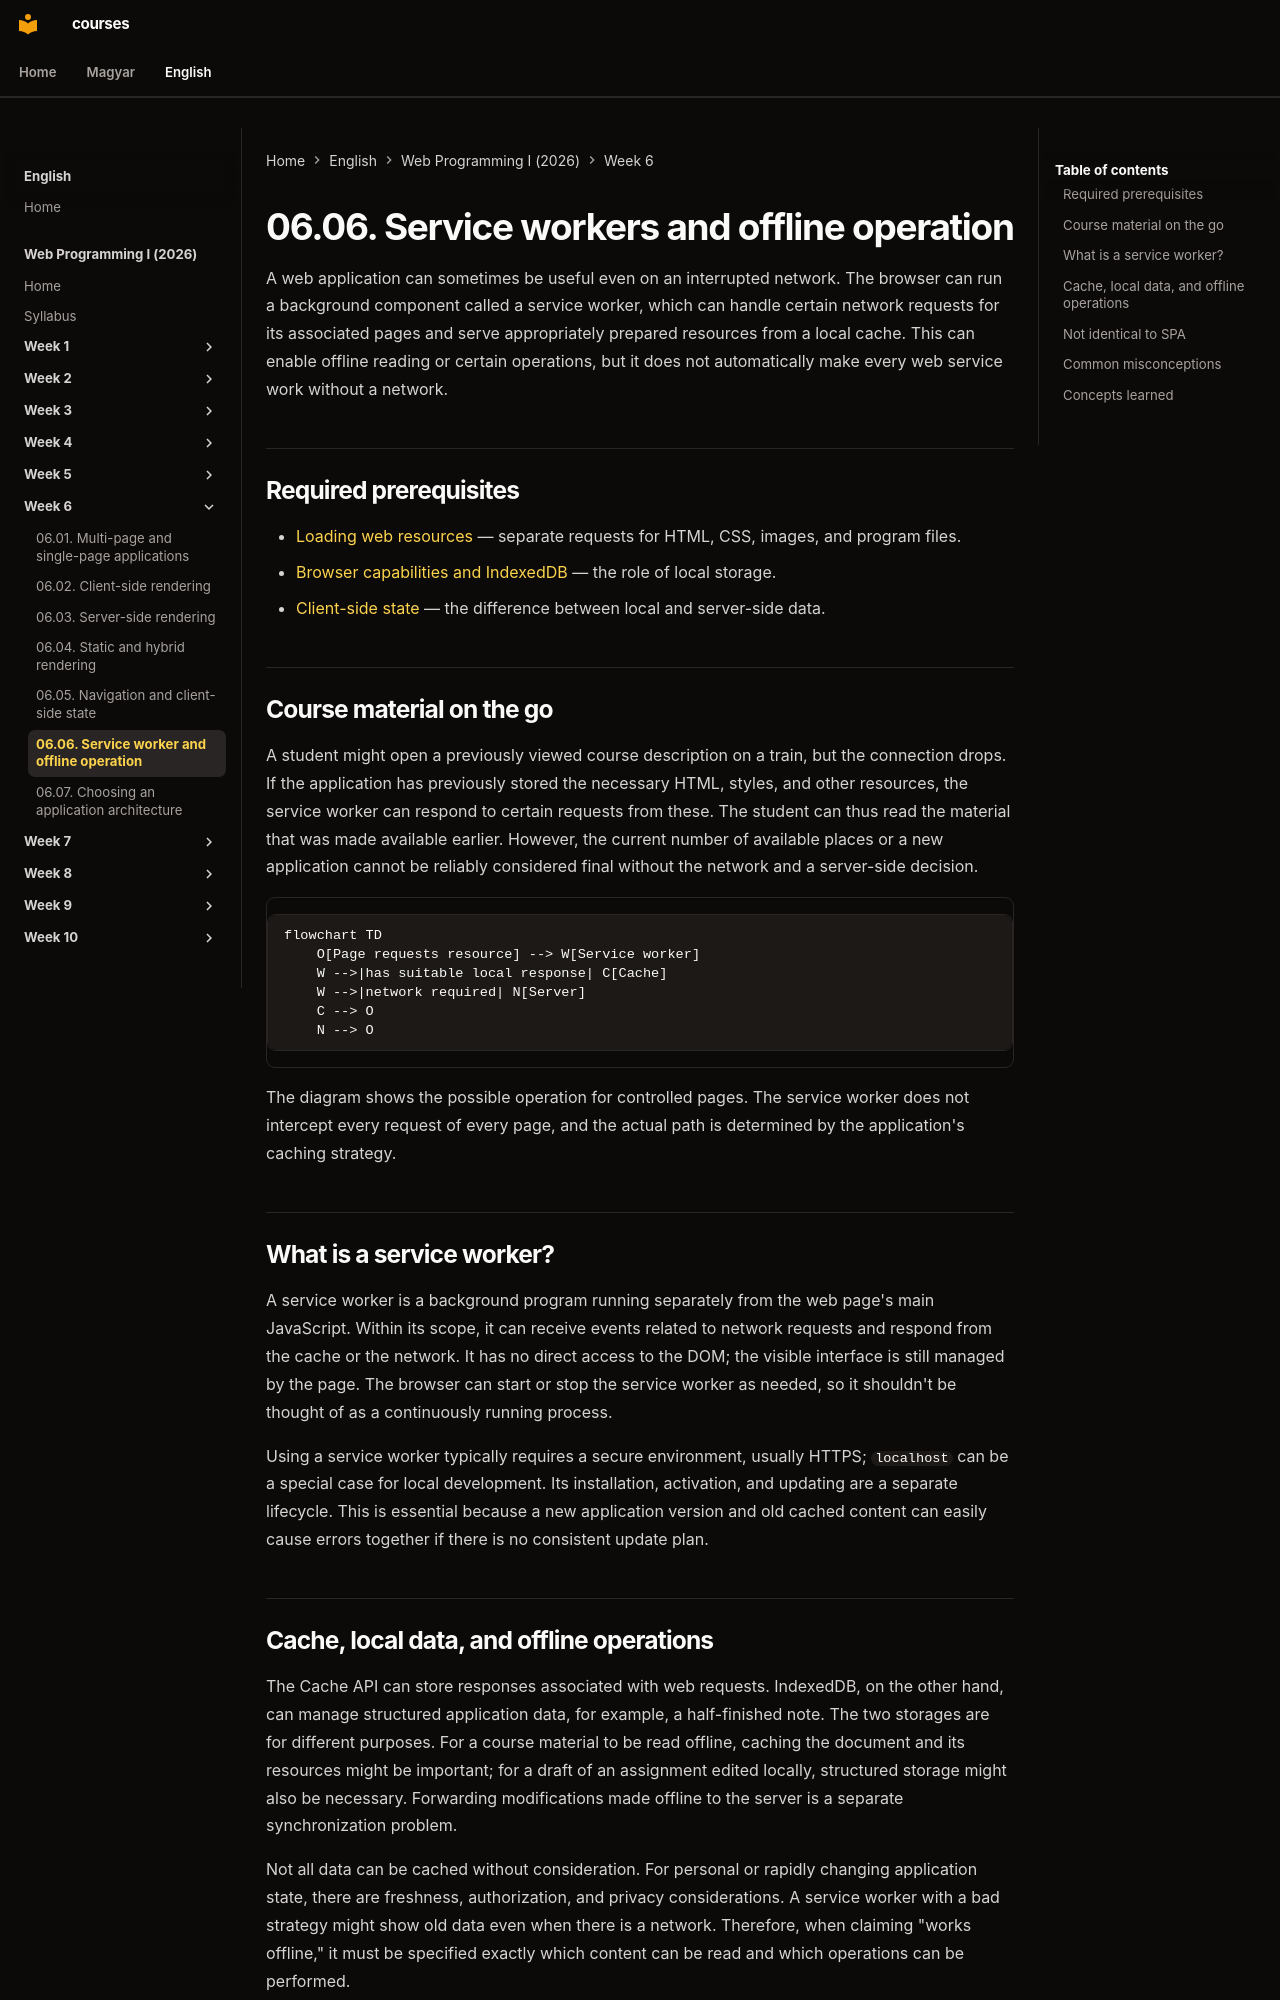

repository: laborci/courses · page: web-programming-1/en/06-06-service-workers-and-offline/index.html · generator: mkdocs

# 06.06. Service workers and offline operation

A web application can sometimes be useful even on an interrupted network. The browser can run a background component called a service worker, which can handle certain network requests for its associated pages and serve appropriately prepared resources from a local cache. This can enable offline reading or certain operations, but it does not automatically make every web service work without a network.

## Required prerequisites

- [Loading web resources](03-04-loading-web-resources.md) — separate requests for HTML, CSS, images, and program files.
- [Browser capabilities and IndexedDB](03-06-browser-capabilities.md) — the role of local storage.
- [Client-side state](06-05-navigation-and-client-state.md) — the difference between local and server-side data.

## Course material on the go

A student might open a previously viewed course description on a train, but the connection drops. If the application has previously stored the necessary HTML, styles, and other resources, the service worker can respond to certain requests from these. The student can thus read the material that was made available earlier. However, the current number of available places or a new application cannot be reliably considered final without the network and a server-side decision.

```mermaid
flowchart TD
    O[Page requests resource] --> W[Service worker]
    W -->|has suitable local response| C[Cache]
    W -->|network required| N[Server]
    C --> O
    N --> O
```

The diagram shows the possible operation for controlled pages. The service worker does not intercept every request of every page, and the actual path is determined by the application's caching strategy.

## What is a service worker?

A service worker is a background program running separately from the web page's main JavaScript. Within its scope, it can receive events related to network requests and respond from the cache or the network. It has no direct access to the DOM; the visible interface is still managed by the page. The browser can start or stop the service worker as needed, so it shouldn't be thought of as a continuously running process.

Using a service worker typically requires a secure environment, usually HTTPS; `localhost` can be a special case for local development. Its installation, activation, and updating are a separate lifecycle. This is essential because a new application version and old cached content can easily cause errors together if there is no consistent update plan.
